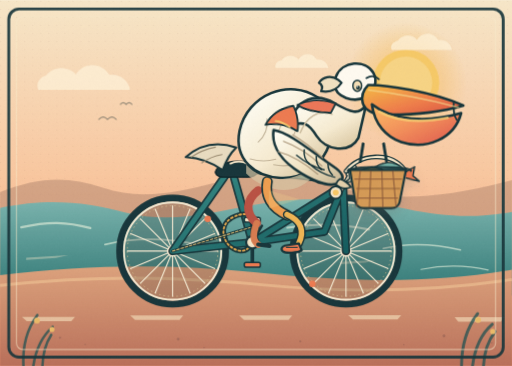
t = 0.00 s
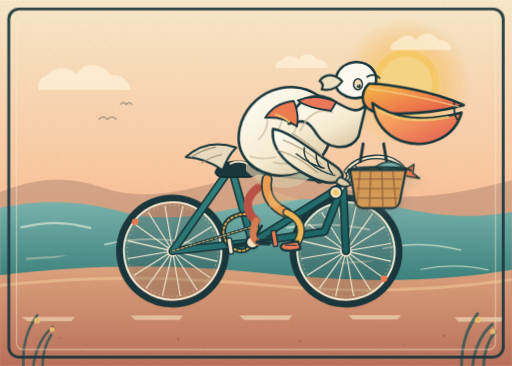
t = 1.70 s
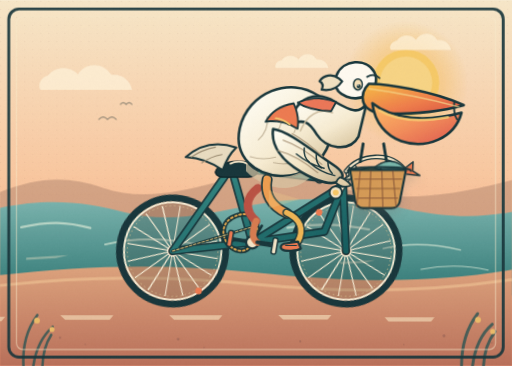
t = 3.00 s
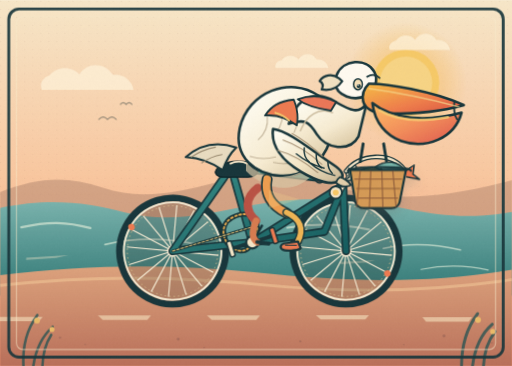
t = 4.00 s
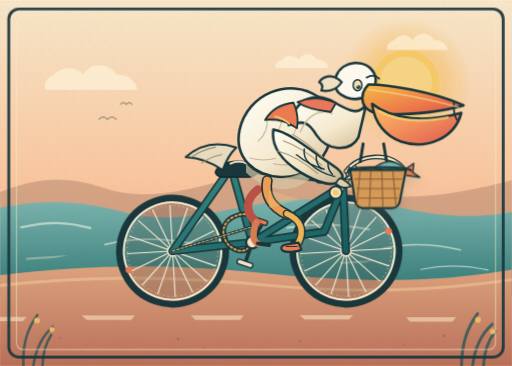
t = 6.00 s
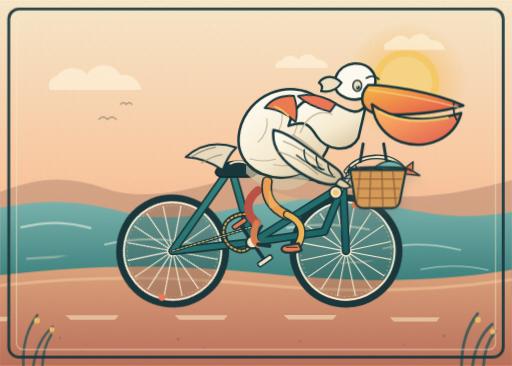
t = 8.00 s

The animated SVG that drew these frames (rendered in a browser with its animation timeline set to each time). Animation: 5 SMIL elements (animateTransform=5), 6 CSS @keyframes rules; frames cover the first 8.00 s, repeats indefinitely.

<?xml version="1.0" encoding="UTF-8"?>
<svg xmlns="http://www.w3.org/2000/svg" viewBox="0 0 1400 1000" role="img" aria-labelledby="title desc">
  <title id="title">A pelican riding a bicycle along the coast</title>
  <desc id="desc">A cream-colored pelican with a long coral beak rides a teal bicycle on a warm coastal road at sunset.</desc>

  <defs>
    <linearGradient id="sky" x1="0" y1="0" x2="0" y2="1">
      <stop offset="0" stop-color="#f7e7c8"/>
      <stop offset=".48" stop-color="#f9c79f"/>
      <stop offset="1" stop-color="#ee8d6d"/>
    </linearGradient>
    <radialGradient id="sunGlow" cx=".5" cy=".5" r=".5">
      <stop offset="0" stop-color="#fff3b0" stop-opacity=".95"/>
      <stop offset=".58" stop-color="#f6bf61" stop-opacity=".55"/>
      <stop offset="1" stop-color="#f6bf61" stop-opacity="0"/>
    </radialGradient>
    <linearGradient id="sea" x1="0" y1="0" x2="0" y2="1">
      <stop offset="0" stop-color="#7bb4ae"/>
      <stop offset="1" stop-color="#2f7774"/>
    </linearGradient>
    <linearGradient id="road" x1="0" y1="0" x2="0" y2="1">
      <stop offset="0" stop-color="#dda27c"/>
      <stop offset="1" stop-color="#b96f59"/>
    </linearGradient>
    <linearGradient id="body" x1=".15" y1=".08" x2=".82" y2=".9">
      <stop offset="0" stop-color="#fffdf3"/>
      <stop offset=".62" stop-color="#f7ecd2"/>
      <stop offset="1" stop-color="#dfcda8"/>
    </linearGradient>
    <linearGradient id="wing" x1=".1" y1=".05" x2=".9" y2=".95">
      <stop offset="0" stop-color="#fffdf2"/>
      <stop offset=".58" stop-color="#f2e4c3"/>
      <stop offset="1" stop-color="#cdbb99"/>
    </linearGradient>
    <linearGradient id="bill" x1="0" y1="0" x2="1" y2="1">
      <stop offset="0" stop-color="#f6bd45"/>
      <stop offset=".58" stop-color="#ef7d4a"/>
      <stop offset="1" stop-color="#d95142"/>
    </linearGradient>
    <linearGradient id="pouch" x1="0" y1="0" x2="1" y2="1">
      <stop offset="0" stop-color="#ffbf65"/>
      <stop offset=".52" stop-color="#f28b59"/>
      <stop offset="1" stop-color="#df554d"/>
    </linearGradient>
    <linearGradient id="tealFrame" x1="0" y1="0" x2="1" y2="1">
      <stop offset="0" stop-color="#378c86"/>
      <stop offset="1" stop-color="#145b5d"/>
    </linearGradient>
    <pattern id="paperDots" width="22" height="22" patternUnits="userSpaceOnUse">
      <circle cx="2" cy="3" r="1.2" fill="#713c38" opacity=".15"/>
      <circle cx="16" cy="14" r=".9" fill="#fff7df" opacity=".18"/>
    </pattern>
    <filter id="softShadow" x="-30%" y="-30%" width="160%" height="180%">
      <feGaussianBlur in="SourceAlpha" stdDeviation="13"/>
      <feOffset dy="17"/>
      <feColorMatrix type="matrix" values="0 0 0 0 .16 0 0 0 0 .17 0 0 0 0 .15 0 0 0 .22 0"/>
      <feBlend in="SourceGraphic"/>
    </filter>
    <filter id="grain" x="-10%" y="-10%" width="120%" height="120%">
      <feTurbulence type="fractalNoise" baseFrequency=".72" numOctaves="3" seed="17" result="noise"/>
      <feColorMatrix in="noise" type="saturate" values="0" result="mono"/>
      <feComponentTransfer in="mono">
        <feFuncA type="table" tableValues="0 .13"/>
      </feComponentTransfer>
    </filter>
    <style>
      .spin { transform-box: fill-box; }
      .rider-bob {
        animation: riderBob 1.15s ease-in-out infinite;
        transform-origin: 760px 420px;
      }
      .scarf {
        animation: scarfFlap .72s ease-in-out infinite alternate;
        transform-origin: 916px 288px;
      }
      .cloud-a {
        animation: cloudDrift 12s ease-in-out infinite alternate;
      }
      .cloud-b {
        animation: cloudDrift 16s ease-in-out infinite alternate-reverse;
      }
      .sun-halo {
        animation: glow 3.8s ease-in-out infinite;
        transform-origin: 1110px 226px;
      }
      .fish-one {
        animation: fishWiggle .9s ease-in-out infinite alternate;
        transform-origin: 1007px 468px;
      }
      .fish-two {
        animation: fishWiggle 1.1s ease-in-out infinite alternate-reverse;
        transform-origin: 1040px 477px;
      }
      .wing-tip {
        animation: wingTap 1.15s ease-in-out infinite;
        transform-origin: 900px 450px;
      }
      @keyframes riderBob {
        0%, 100% { transform: translateY(0) rotate(0deg); }
        50% { transform: translateY(-6px) rotate(.55deg); }
      }
      @keyframes scarfFlap {
        from { transform: rotate(-5deg) skewX(-3deg); }
        to { transform: rotate(9deg) skewX(5deg); }
      }
      @keyframes cloudDrift {
        from { transform: translateX(-12px); }
        to { transform: translateX(28px); }
      }
      @keyframes glow {
        0%, 100% { opacity: .72; transform: scale(.97); }
        50% { opacity: 1; transform: scale(1.04); }
      }
      @keyframes fishWiggle {
        from { transform: rotate(-4deg); }
        to { transform: rotate(6deg); }
      }
      @keyframes wingTap {
        0%, 100% { transform: rotate(0deg); }
        50% { transform: rotate(-1.2deg); }
      }
      @media (prefers-reduced-motion: reduce) {
        .rider-bob, .scarf, .cloud-a, .cloud-b, .sun-halo,
        .fish-one, .fish-two, .wing-tip {
          animation: none;
        }
      }
    </style>
  </defs>

  <!-- Poster ground -->
  <rect width="1400" height="1000" fill="url(#sky)"/>
  <rect width="1400" height="1000" fill="url(#paperDots)"/>

  <!-- Sun and sky -->
  <g class="sun-halo">
    <circle cx="1110" cy="226" r="170" fill="url(#sunGlow)"/>
  </g>
  <circle cx="1110" cy="226" r="91" fill="#f6c967"/>
  <circle cx="1110" cy="226" r="72" fill="#f9d98f" opacity=".72"/>

  <g fill="#fff4dc" opacity=".7">
    <g class="cloud-a">
      <path d="M138 206c22-27 61-25 82-3 19-34 70-34 91 1 28-4 53 15 57 42H117c-7-19 2-34 21-40z"/>
    </g>
    <g class="cloud-b">
      <path d="M1060 110c14-18 39-17 52-2 13-22 45-22 58 1 18-3 35 9 38 27h-165c-5-12 2-21 17-26z"/>
    </g>
    <path d="M770 164c12-16 35-15 46-2 11-19 39-19 50 0 15-2 29 8 32 23H754c-4-10 2-18 16-21z"/>
  </g>

  <g fill="none" stroke="#5b5d55" stroke-linecap="round" stroke-width="3" opacity=".62">
    <path d="M270 326q12-13 24 0 12-13 24 0"/>
    <path d="M329 285q8-9 16 0 8-9 16 0"/>
    <path d="M1188 354q10-11 20 0 10-11 20 0"/>
  </g>

  <!-- Distant coast -->
  <path d="M0 525c105-42 184-45 281-12 99 34 201 14 308-14 118-31 219-22 335 12 139 41 282 33 476-19v222H0z" fill="#b68a72" opacity=".54"/>
  <path d="M0 568c135-28 237-15 341 12 123 31 221 4 357-21 147-27 291-15 414 12 104 23 196 25 288 8v229H0z" fill="url(#sea)"/>

  <g fill="none" stroke="#d7e8d5" stroke-linecap="round" opacity=".72">
    <path d="M58 621c76-17 124-15 189 2" stroke-width="6"/>
    <path d="M287 668c95-22 177-17 260 2" stroke-width="5"/>
    <path d="M786 622c78-13 146-11 223 5" stroke-width="6"/>
    <path d="M1048 679c72-17 139-13 211 4" stroke-width="4"/>
    <path d="M1151 736c70-14 124-12 184 2" stroke-width="3"/>
  </g>
  <g fill="#f8e9cb" opacity=".38">
    <path d="M72 704l115-7-34 8-82 5z"/>
    <path d="M928 716l98-5-27 7-66 4z"/>
    <path d="M251 756l128-7-39 9-89 4z"/>
  </g>

  <!-- Road -->
  <path d="M0 752c231-28 460-32 694-8 284 30 493 29 706-7v263H0z" fill="url(#road)"/>
  <path d="M0 780c275-30 501-23 724-1 227 22 449 19 676-15" fill="none" stroke="#f4cb9a" stroke-width="8" opacity=".55"/>
  <g fill="#f7e1bd" opacity=".62">
    <path d="M60 866h145l-10 12H73z"/>
    <path d="M356 862h145l-10 12H369z"/>
    <path d="M654 862h145l-10 12H667z"/>
    <path d="M952 861h145l-10 12H965z"/>
    <path d="M1243 867h136l-9 12h-117z"/>
    <animateTransform attributeName="transform" type="translate" values="0 0;-250 0" dur="1.7s" repeatCount="indefinite"/>
  </g>

  <g fill="#754d49" opacity=".35">
    <circle cx="164" cy="923" r="3"/>
    <circle cx="233" cy="941" r="2"/>
    <circle cx="487" cy="927" r="4"/>
    <circle cx="558" cy="950" r="2"/>
    <circle cx="821" cy="933" r="3"/>
    <circle cx="1104" cy="942" r="2"/>
    <circle cx="1214" cy="918" r="4"/>
    <circle cx="1345" cy="937" r="2"/>
  </g>

  <!-- Bicycle rear wheel -->
  <g transform="translate(472 686)">
    <circle r="155" fill="#322d2b" opacity=".22"/>
    <animateTransform attributeName="transform" type="translate" values="472 686;472 686" dur="3s" repeatCount="indefinite"/>
  </g>
  <g transform="translate(472 686)">
    <g>
      <animateTransform attributeName="transform" type="rotate" from="0" to="360" dur="2.35s" repeatCount="indefinite"/>
      <circle r="145" fill="none" stroke="#17353a" stroke-width="18"/>
      <circle r="133" fill="none" stroke="#f7ecd4" stroke-width="5"/>
      <circle r="124" fill="none" stroke="#d9c28f" stroke-width="2" stroke-dasharray="4 8"/>
      <g stroke="#f7ecd4" stroke-width="3">
        <path d="M-125 0H125M0-125V125M-89-89L89 89M89-89L-89 89M-48-116L48 116M48-116L-48 116M-116-48L116 48M116-48L-116 48"/>
      </g>
      <circle cx="96" cy="-88" r="9" fill="#ed7a50"/>
      <circle cx="0" cy="0" r="13" fill="#ed7a50" stroke="#f7ecd4" stroke-width="5"/>
    </g>
  </g>

  <!-- Bicycle front wheel -->
  <g transform="translate(946 686)">
    <circle r="155" fill="#322d2b" opacity=".2"/>
  </g>
  <g transform="translate(946 686)">
    <g>
      <animateTransform attributeName="transform" type="rotate" from="0" to="360" dur="2.35s" repeatCount="indefinite"/>
      <circle r="145" fill="none" stroke="#17353a" stroke-width="18"/>
      <circle r="133" fill="none" stroke="#f7ecd4" stroke-width="5"/>
      <circle r="124" fill="none" stroke="#d9c28f" stroke-width="2" stroke-dasharray="4 8"/>
      <g stroke="#f7ecd4" stroke-width="3">
        <path d="M-125 0H125M0-125V125M-89-89L89 89M89-89L-89 89M-48-116L48 116M48-116L-48 116M-116-48L116 48M116-48L-116 48"/>
      </g>
      <circle cx="-92" cy="90" r="9" fill="#ed7a50"/>
      <circle cx="0" cy="0" r="13" fill="#ed7a50" stroke="#f7ecd4" stroke-width="5"/>
    </g>
  </g>

  <!-- Bicycle frame and drivetrain -->
  <g fill="none" stroke-linecap="round" stroke-linejoin="round">
    <path d="M472 686L690 662 632 457 472 686M690 662L887 633 938 507 690 662M632 457L877 486M938 507L946 686"
          stroke="#17353a" stroke-width="23"/>
    <path d="M472 686L690 662 632 457 472 686M690 662L887 633 938 507 690 662M632 457L877 486M938 507L946 686"
          stroke="url(#tealFrame)" stroke-width="14"/>
    <path d="M874 489l-34-44h40" stroke="#17353a" stroke-width="26"/>
    <path d="M874 489l-34-44h40" stroke="#ed7a50" stroke-width="15"/>
    <path d="M932 521l37-64M952 476l25 13" stroke="#17353a" stroke-width="14"/>
    <path d="M932 521l37-64M952 476l25 13" stroke="#f4e5c7" stroke-width="7"/>
    <path d="M690 662c32-51 0-98-56-67-38 21-27 80 20 90 14 3 27-4 36-23z"
          stroke="#17353a" stroke-width="14"/>
    <path d="M690 662c32-51 0-98-56-67-38 21-27 80 20 90 14 3 27-4 36-23z"
          stroke="#e7a84c" stroke-width="5" stroke-dasharray="5 7"/>
    <path d="M472 686L690 620" stroke="#17353a" stroke-width="8"/>
    <path d="M472 686L690 620" stroke="#d2b46f" stroke-width="3" stroke-dasharray="7 5"/>
    <path d="M690 662L716 617" stroke="#17353a" stroke-width="7"/>
  </g>

  <!-- Crank and pedals -->
  <g transform="translate(690 662)">
    <g>
      <animateTransform attributeName="transform" type="rotate" from="0" to="360" dur="2.35s" repeatCount="indefinite"/>
      <path d="M0 0L0 63" stroke="#17353a" stroke-width="10" stroke-linecap="round"/>
      <path d="M0 0L0-63" stroke="#17353a" stroke-width="10" stroke-linecap="round"/>
      <rect x="-22" y="55" width="44" height="13" rx="5" fill="#ed7a50" stroke="#17353a" stroke-width="4"/>
      <rect x="-22" y="-68" width="44" height="13" rx="5" fill="#f4e5c7" stroke="#17353a" stroke-width="4"/>
    </g>
    <circle r="17" fill="#f4e5c7" stroke="#17353a" stroke-width="6"/>
  </g>

  <!-- Saddle -->
  <path d="M603 454c22-18 75-18 95 0 15 13 3 29-20 30h-64c-26 0-34-17-11-30z"
        fill="#17353a" stroke="#0e2429" stroke-width="4"/>
  <path d="M630 447c12-7 34-7 46 0" fill="none" stroke="#f4e5c7" stroke-width="5" stroke-linecap="round"/>

  <!-- Basket handle -->
  <g fill="none" stroke="#17353a" stroke-linecap="round">
    <path d="M946 468c38-49 123-54 160-4" stroke-width="13"/>
    <path d="M946 468c38-49 123-54 160-4" stroke="#f4e5c7" stroke-width="6"/>
    <path d="M985 441l8-48M1057 441l-8-48" stroke-width="8"/>
  </g>

  <!-- Basket and fish -->
  <g filter="url(#softShadow)">
    <g class="fish-two">
      <path d="M1024 458c29-24 64-21 84 5-23 26-60 30-84 8z" fill="#78b6aa" stroke="#17353a" stroke-width="4"/>
      <path d="M1103 466l28-20-2 25 19 13-38-5" fill="#ed7a50" stroke="#17353a" stroke-width="4" stroke-linejoin="round"/>
      <circle cx="1041" cy="463" r="4" fill="#17353a"/>
    </g>
    <g class="fish-one">
      <path d="M978 472c27-21 57-18 75 3-18 24-52 27-75 8z" fill="#e8b64f" stroke="#17353a" stroke-width="4"/>
      <path d="M982 480l-28-20 1 24-17 11 37-4" fill="#f2e4c3" stroke="#17353a" stroke-width="4" stroke-linejoin="round"/>
      <circle cx="1035" cy="476" r="4" fill="#17353a"/>
    </g>
    <path d="M957 464h153l-17 87c-2 11-12 18-23 18h-76c-11 0-21-8-23-19z"
          fill="#d59a54" stroke="#17353a" stroke-width="6" stroke-linejoin="round"/>
    <g fill="none" stroke="#7c4c35" stroke-width="3" opacity=".8">
      <path d="M969 489h130M974 515h120M980 541h108"/>
      <path d="M985 466l-10 100M1014 466l-4 101M1044 466l3 101M1074 466l9 100"/>
    </g>
    <path d="M951 466c8-12 164-13 173 0" fill="none" stroke="#17353a" stroke-width="6" stroke-linecap="round"/>
  </g>

  <!-- Pelican tail feathers -->
  <g stroke="#17353a" stroke-linejoin="round">
    <path d="M646 403c-62-21-104-4-138 26 46 3 74 16 101 36 8-24 17-43 37-62z"
          fill="#e9dcc0" stroke-width="6"/>
    <path d="M589 402c-26 5-47 14-66 27M607 422c-22 4-40 12-55 23"
          fill="none" stroke="#9c8c72" stroke-width="3" stroke-linecap="round"/>
  </g>

  <!-- Rider -->
  <g class="rider-bob">
    <!-- Far leg -->
    <g fill="none" stroke-linecap="round">
      <path d="M706 520c-35 27-36 63-4 90" stroke="#b95143" stroke-width="23"/>
      <path d="M702 610c-12 30-12 49 4 58" stroke="#d77b4f" stroke-width="18"/>
      <path d="M706 668l31 4" stroke="#17353a" stroke-width="11"/>
    </g>

    <!-- Body -->
    <path d="M655 357c22-100 137-144 214-91 44 30 50 93 24 146-23 46-69 77-126 74-68-3-128-49-112-129z"
          fill="url(#body)" stroke="#17353a" stroke-width="7"/>
    <path d="M673 450c40 44 109 54 169 15 14-9 25-19 34-31-2 32-21 56-52 73-48 27-113 5-151-33z"
          fill="#d9c7a4" opacity=".7"/>
    <g fill="none" stroke="#b9a98d" stroke-width="3" stroke-linecap="round" opacity=".8">
      <path d="M706 388c19-17 27-39 24-64M754 370c16-21 21-46 16-73M804 367c12-24 12-48 4-70"/>
      <path d="M684 434c24 7 47 7 70 1M748 450c24 5 47 3 69-4"/>
    </g>

    <!-- Neck -->
    <path d="M789 344c22-79 76-91 126-62 44 25 66 34 86 4l-21 91c-24 45-90 33-114-5-22-35-35-43-77-28z"
          fill="url(#body)" stroke="#17353a" stroke-width="7" stroke-linejoin="round"/>
    <path d="M821 363c17-44 49-65 87-51" fill="none" stroke="#cdbd9f" stroke-width="4" stroke-linecap="round"/>

    <!-- Head -->
    <path d="M919 208c17-42 80-47 102-9 13 23 2 53-20 65-33 19-84 1-86-32-1-8 1-16 4-24z"
          fill="#fffaf0" stroke="#17353a" stroke-width="7"/>
    <path d="M925 218c-20-14-42-8-53 8 9 5 11 13 6 23 22 4 43-4 56-23z"
          fill="#f0e1c1" stroke="#17353a" stroke-width="6" stroke-linejoin="round"/>

    <!-- Scarf -->
    <g class="scarf">
      <path d="M918 283c-39-17-73-18-105-5 20 15 50 24 91 29z" fill="#eb7657" stroke="#17353a" stroke-width="5" stroke-linejoin="round"/>
      <path d="M802 279c-41 5-61 19-78 45 34-3 60 5 87 25 5-26-1-51-9-70z"
            fill="#ed7a50" stroke="#17353a" stroke-width="5" stroke-linejoin="round"/>
      <path d="M752 316c15 3 27 10 38 20" fill="none" stroke="#f6c86c" stroke-width="5" stroke-linecap="round"/>
    </g>

    <!-- Bill and pouch -->
    <path d="M1007 232c45-1 174 18 260 56-56 17-131 26-217 25-30 0-52-12-58-31-5-20 3-38 15-50z"
          fill="url(#bill)" stroke="#17353a" stroke-width="7" stroke-linejoin="round"/>
    <path d="M1017 285c55 44 151 51 244 24-18 69-94 102-164 79-41-14-73-49-80-103z"
          fill="url(#pouch)" stroke="#17353a" stroke-width="7" stroke-linejoin="round"/>
    <path d="M1037 305c48 27 112 31 187 17" fill="none" stroke="#f9d074" stroke-width="7" stroke-linecap="round" opacity=".8"/>
    <path d="M1241 277c-2 23 0 39 8 50" fill="none" stroke="#17353a" stroke-width="5" stroke-linecap="round"/>
    <path d="M1008 246c74 9 157 24 245 47" fill="none" stroke="#f6de91" stroke-width="4" stroke-linecap="round" opacity=".65"/>

    <!-- Face -->
    <ellipse cx="977" cy="234" rx="12" ry="15" fill="#f6dfb6" stroke="#17353a" stroke-width="4"/>
    <circle cx="979" cy="239" r="5.5" fill="#17353a"/>
    <circle cx="977" cy="236" r="2" fill="#fffdf5"/>
    <path d="M1002 213c13-8 26-5 34 3" fill="none" stroke="#17353a" stroke-width="5" stroke-linecap="round"/>

    <!-- Near wing gripping handlebar -->
    <g class="wing-tip">
      <path d="M748 355c43 6 106 61 161 98 24 16 37 32 19 45-20 15-62 1-105-25-51-31-82-72-75-118z"
            fill="url(#wing)" stroke="#17353a" stroke-width="7" stroke-linejoin="round"/>
      <g fill="none" stroke-linecap="round">
        <path d="M760 414c45 12 77 35 109 62M775 386c42 15 76 40 105 67M800 368c31 18 58 40 82 63"
              stroke="#a99476" stroke-width="3"/>
        <path d="M846 448c20 18 43 30 69 36M811 424c23 19 48 32 75 40" stroke="#17353a" stroke-width="4"/>
      </g>
      <path d="M929 489c11 3 21 10 31 22-16 7-30 4-42-7 3-7 6-12 11-15z"
            fill="#e3cfaa" stroke="#17353a" stroke-width="5"/>
    </g>

    <!-- Near leg -->
    <g fill="none" stroke-linecap="round" stroke-linejoin="round">
      <path d="M731 496c-7 38 10 72 55 92" stroke="#17353a" stroke-width="30"/>
      <path d="M731 496c-7 38 10 72 55 92" stroke="#ee9d4f" stroke-width="21"/>
      <path d="M785 586c40 17 48 47 32 79" stroke="#17353a" stroke-width="23"/>
      <path d="M785 586c40 17 48 47 32 79" stroke="#efb453" stroke-width="15"/>
      <path d="M817 665l-38 6c-9 2-12 11-5 16 8 6 41 4 51-3z"
            fill="#ed7a50" stroke="#17353a" stroke-width="6"/>
      <path d="M783 676h30" stroke="#17353a" stroke-width="3"/>
    </g>

    <!-- Wing feather accents -->
    <g fill="none" stroke="#17353a" stroke-width="4" stroke-linecap="round">
      <path d="M832 409c-2 17 3 30 14 39M865 427c-1 16 4 28 14 36M897 448c0 12 4 22 12 30"/>
    </g>
  </g>

  <!-- Headlamp -->
  <g transform="translate(918 526)">
    <circle r="17" fill="#f4e5c7" stroke="#17353a" stroke-width="5"/>
    <circle r="8" fill="#f7c865"/>
    <path d="M-99 18l-84-24v50z" fill="#f7d98f" opacity=".24"/>
  </g>

  <!-- Foreground grasses -->
  <g fill="none" stroke="#174e50" stroke-linecap="round" opacity=".72">
    <path d="M64 1000c-3-57 11-103 38-139M91 1000c7-47 24-81 53-107M116 1000c1-34 9-62 24-85"
          stroke-width="7"/>
    <path d="M1262 1000c0-58 15-105 44-143M1292 1000c7-54 25-89 54-114M1322 1000c2-40 13-70 32-94"
          stroke-width="8"/>
  </g>
  <g fill="#eaba68">
    <circle cx="101" cy="876" r="8"/>
    <circle cx="142" cy="900" r="7"/>
    <circle cx="1307" cy="874" r="8"/>
    <circle cx="1347" cy="906" r="7"/>
  </g>

  <!-- Poster frame and texture -->
  <rect x="24" y="24" width="1352" height="952" rx="28" fill="none" stroke="#17353a" stroke-width="8" opacity=".92"/>
  <rect x="45" y="45" width="1310" height="910" rx="17" fill="none" stroke="#f8e9cb" stroke-width="3" opacity=".55"/>
  <rect width="1400" height="1000" filter="url(#grain)" opacity=".34" pointer-events="none"/>
</svg>
